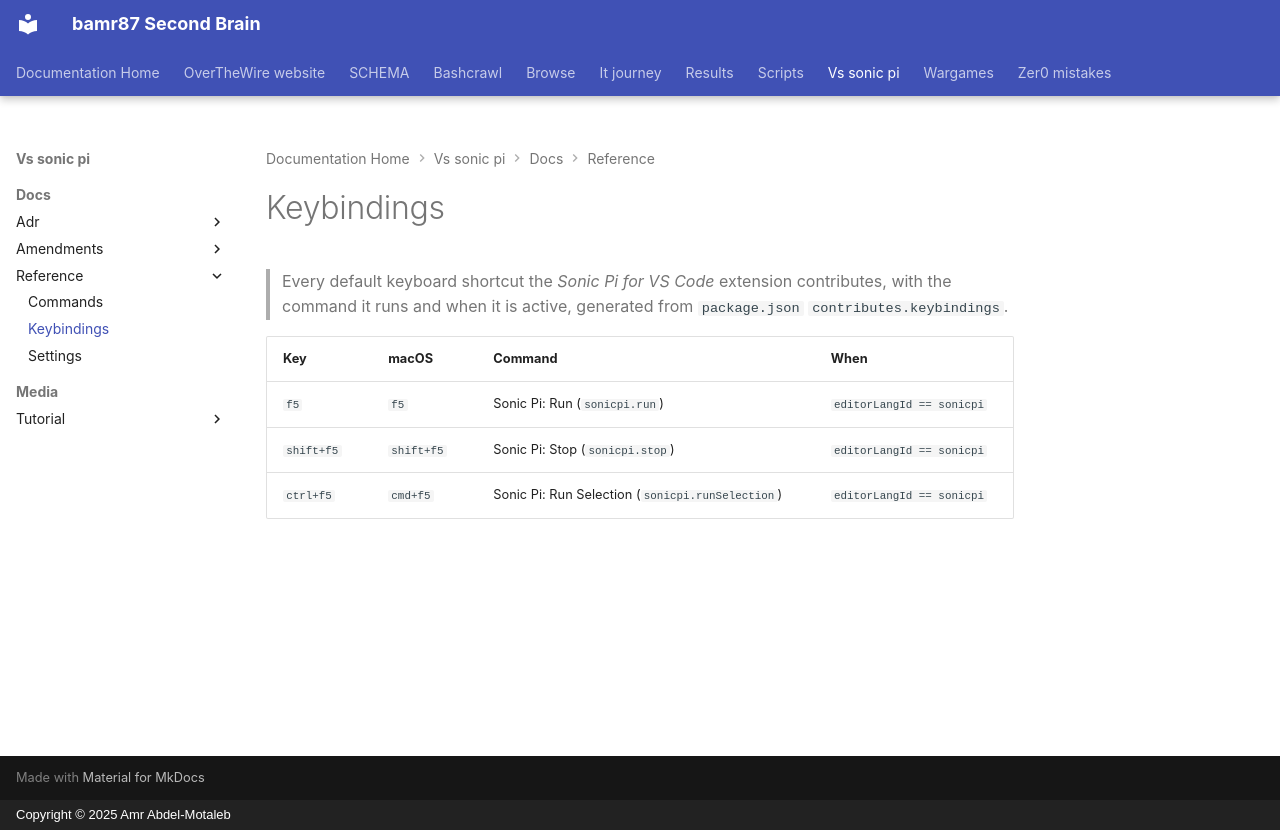

repository: bamr87/README · page: vs-sonic-pi/docs/reference/keybindings/index.html · generator: mkdocs · copyright: Copyright © 2025 Amr Abdel-Motaleb

---
source_file: docs/reference/keybindings.md
source_repo: bamr87/vs-sonic-pi
source_url: https://github.com/bamr87/vs-sonic-pi/blob/main/docs/reference/keybindings.md
title: Keybindings
---
# Keybindings

> Every default keyboard shortcut the *Sonic Pi for VS Code* extension contributes, with the command it runs and when it is active, generated from `package.json` `contributes.keybindings`.

| Key | macOS | Command | When |
| --- | --- | --- | --- |
| `f5` | `f5` | Sonic Pi: Run (`sonicpi.run`) | `editorLangId == sonicpi` |
| `shift+f5` | `shift+f5` | Sonic Pi: Stop (`sonicpi.stop`) | `editorLangId == sonicpi` |
| `ctrl+f5` | `cmd+f5` | Sonic Pi: Run Selection (`sonicpi.runSelection`) | `editorLangId == sonicpi` |
